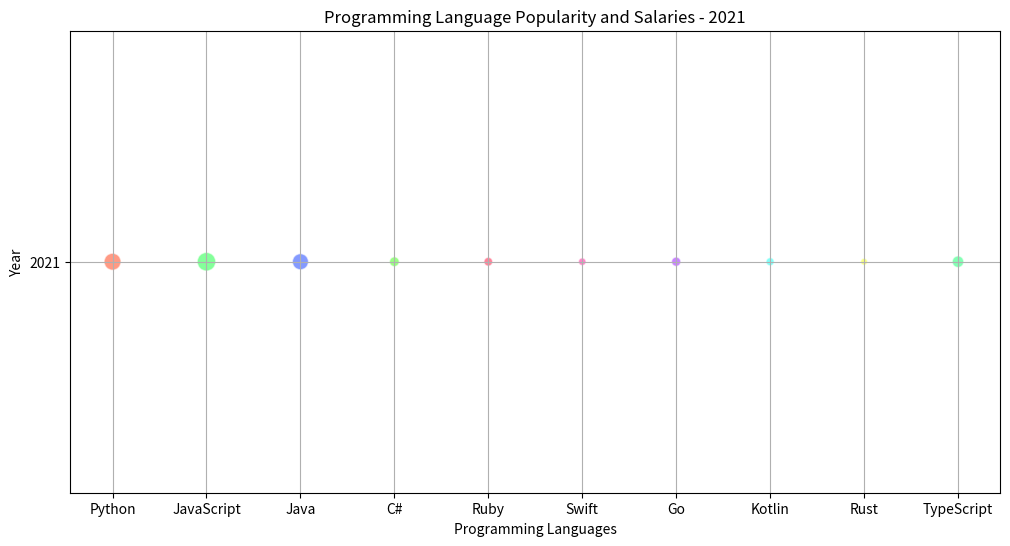

Source code (Python): (Note: this script raises an exception after producing the figure.)

import matplotlib.pyplot as plt

# Data
languages = ['Python', 'JavaScript', 'Java', 'C#', 'Ruby', 'Swift', 'Go', 'Kotlin', 'Rust', 'TypeScript']
year = [2021] * len(languages)
job_postings = [15000, 18000, 13500, 5000, 4000, 3000, 4500, 3500, 2500, 7000]
average_salary = [110000, 105000, 115000, 95000, 120000, 130000, 125000, 115000, 130000, 100000]

# Size is proportional to job postings, and color represents average salary
size = [x / 100 for x in job_postings]
colors = ['#FF5733', '#33FF57', '#3357FF', '#57FF33', '#FF3357', '#FF33A4', '#A433FF', '#33FFF4', '#F4FF33', '#33FF83']

# Create a figure with specific width and height
fig, ax = plt.subplots(figsize=(12, 6))

# Bubble chart
sc = ax.scatter(languages, year, s=size, c=colors, alpha=0.6, edgecolors='w')

# Customize chart
ax.set_title('Programming Language Popularity and Salaries - 2021')
ax.set_xlabel('Programming Languages')
ax.set_ylabel('Year')
ax.set_yticks([2021])  # Only one year on the y-axis
ax.grid(True)

# Adding a color bar to indicate average salary
salary_tick_vals = range(90000, 135000, 5000)
salary_tick_labels = ['$' + str(val // 1000) + 'k' for val in salary_tick_vals]
sm = plt.cm.ScalarMappable(cmap=plt.cm.jet, norm=plt.Normalize(vmin=min(average_salary), vmax=max(average_salary)))
sm._A = []  # ScalarMappable expects an array of data values for colormap scaling; we provide a dummy
cbar = plt.colorbar(sm, ticks=salary_tick_vals)
cbar.ax.set_yticklabels(salary_tick_labels)
cbar.set_label('Average Salary')

# Show plot
plt.show()
